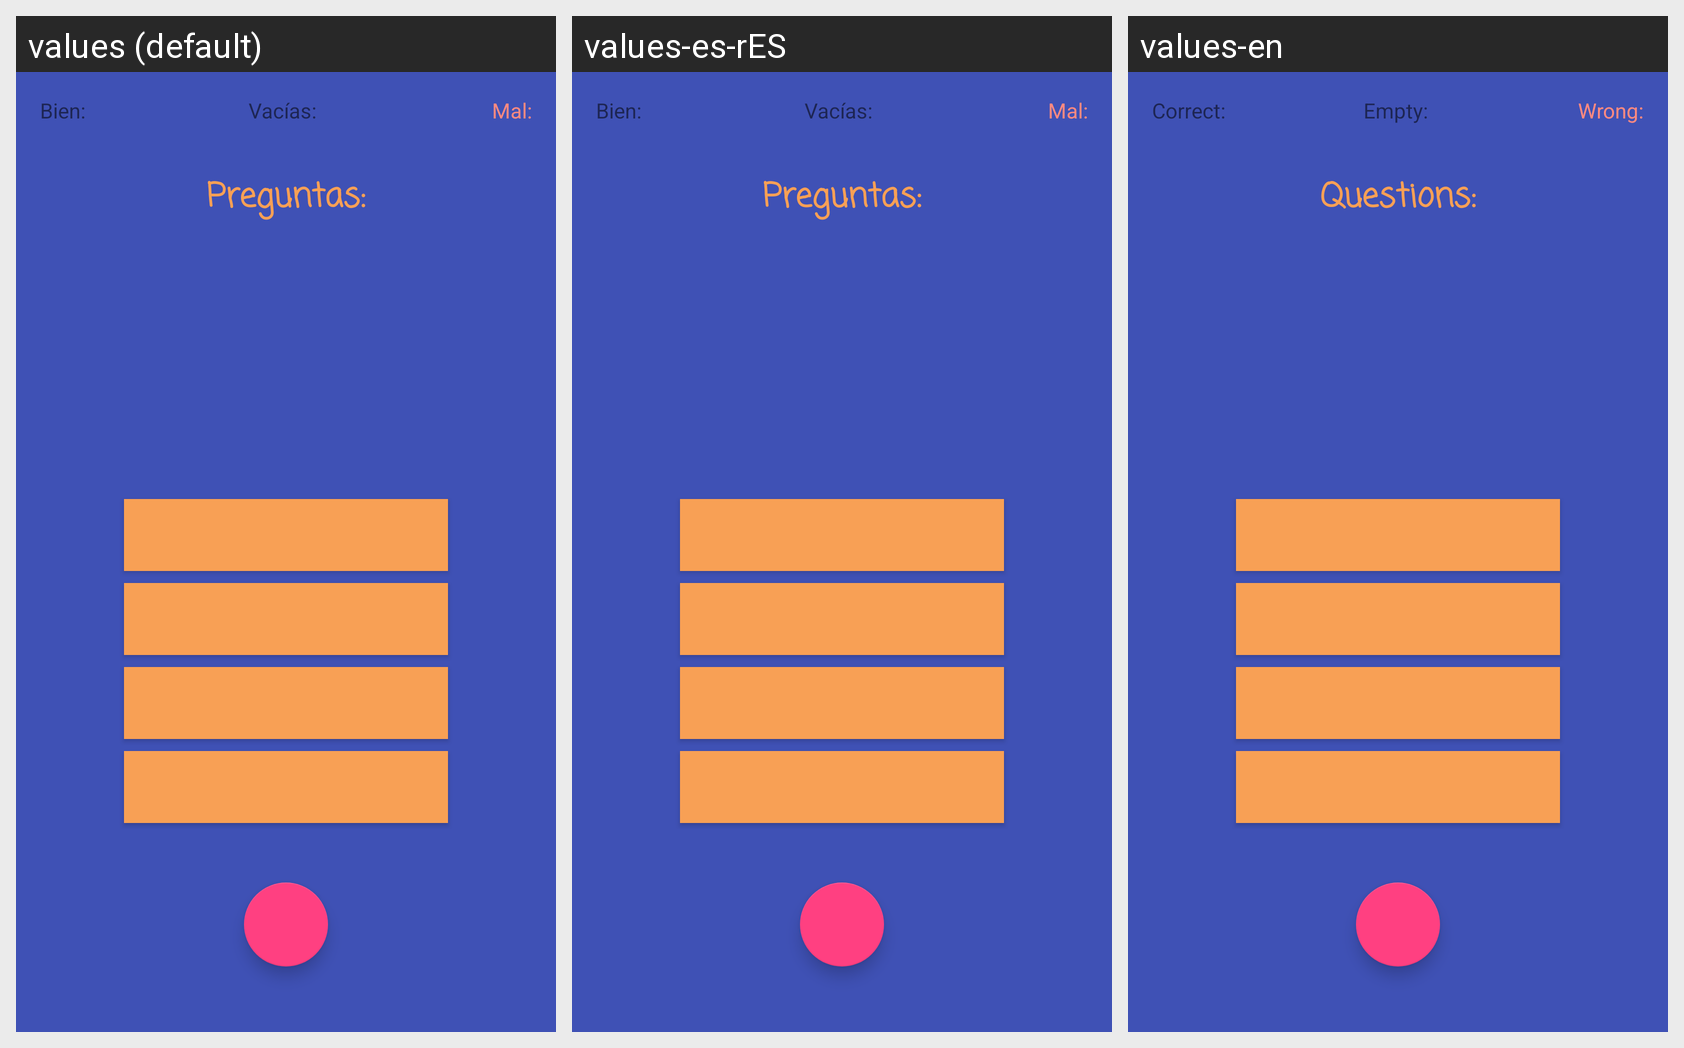

Translations of the strings shown on this Android screen, per locale in the grid:
Android screen res/layout/activity_quiz.xml rendered under 3 locales, left to right: values (default), values-es-rES, values-en. Device: Nexus 5 (rendered at 1080×1920; each locale shown at half size, 540×960, under a caption strip naming it); theme AppTheme.
Strings drawn on this screen, with the default value and each locale's value (text and hints the layout hard-codes appear in the picture but are not listed):

correct
  values: Bien:
  values-es-rES: Bien:
  values-en: Correct:

empty
  values: Vacías:
  values-es-rES: Vacías:
  values-en: Empty:

wrong
  values: Mal:
  values-es-rES: Mal:
  values-en: Wrong:

question
  values: Preguntas:
  values-es-rES: Preguntas:
  values-en: Questions:
